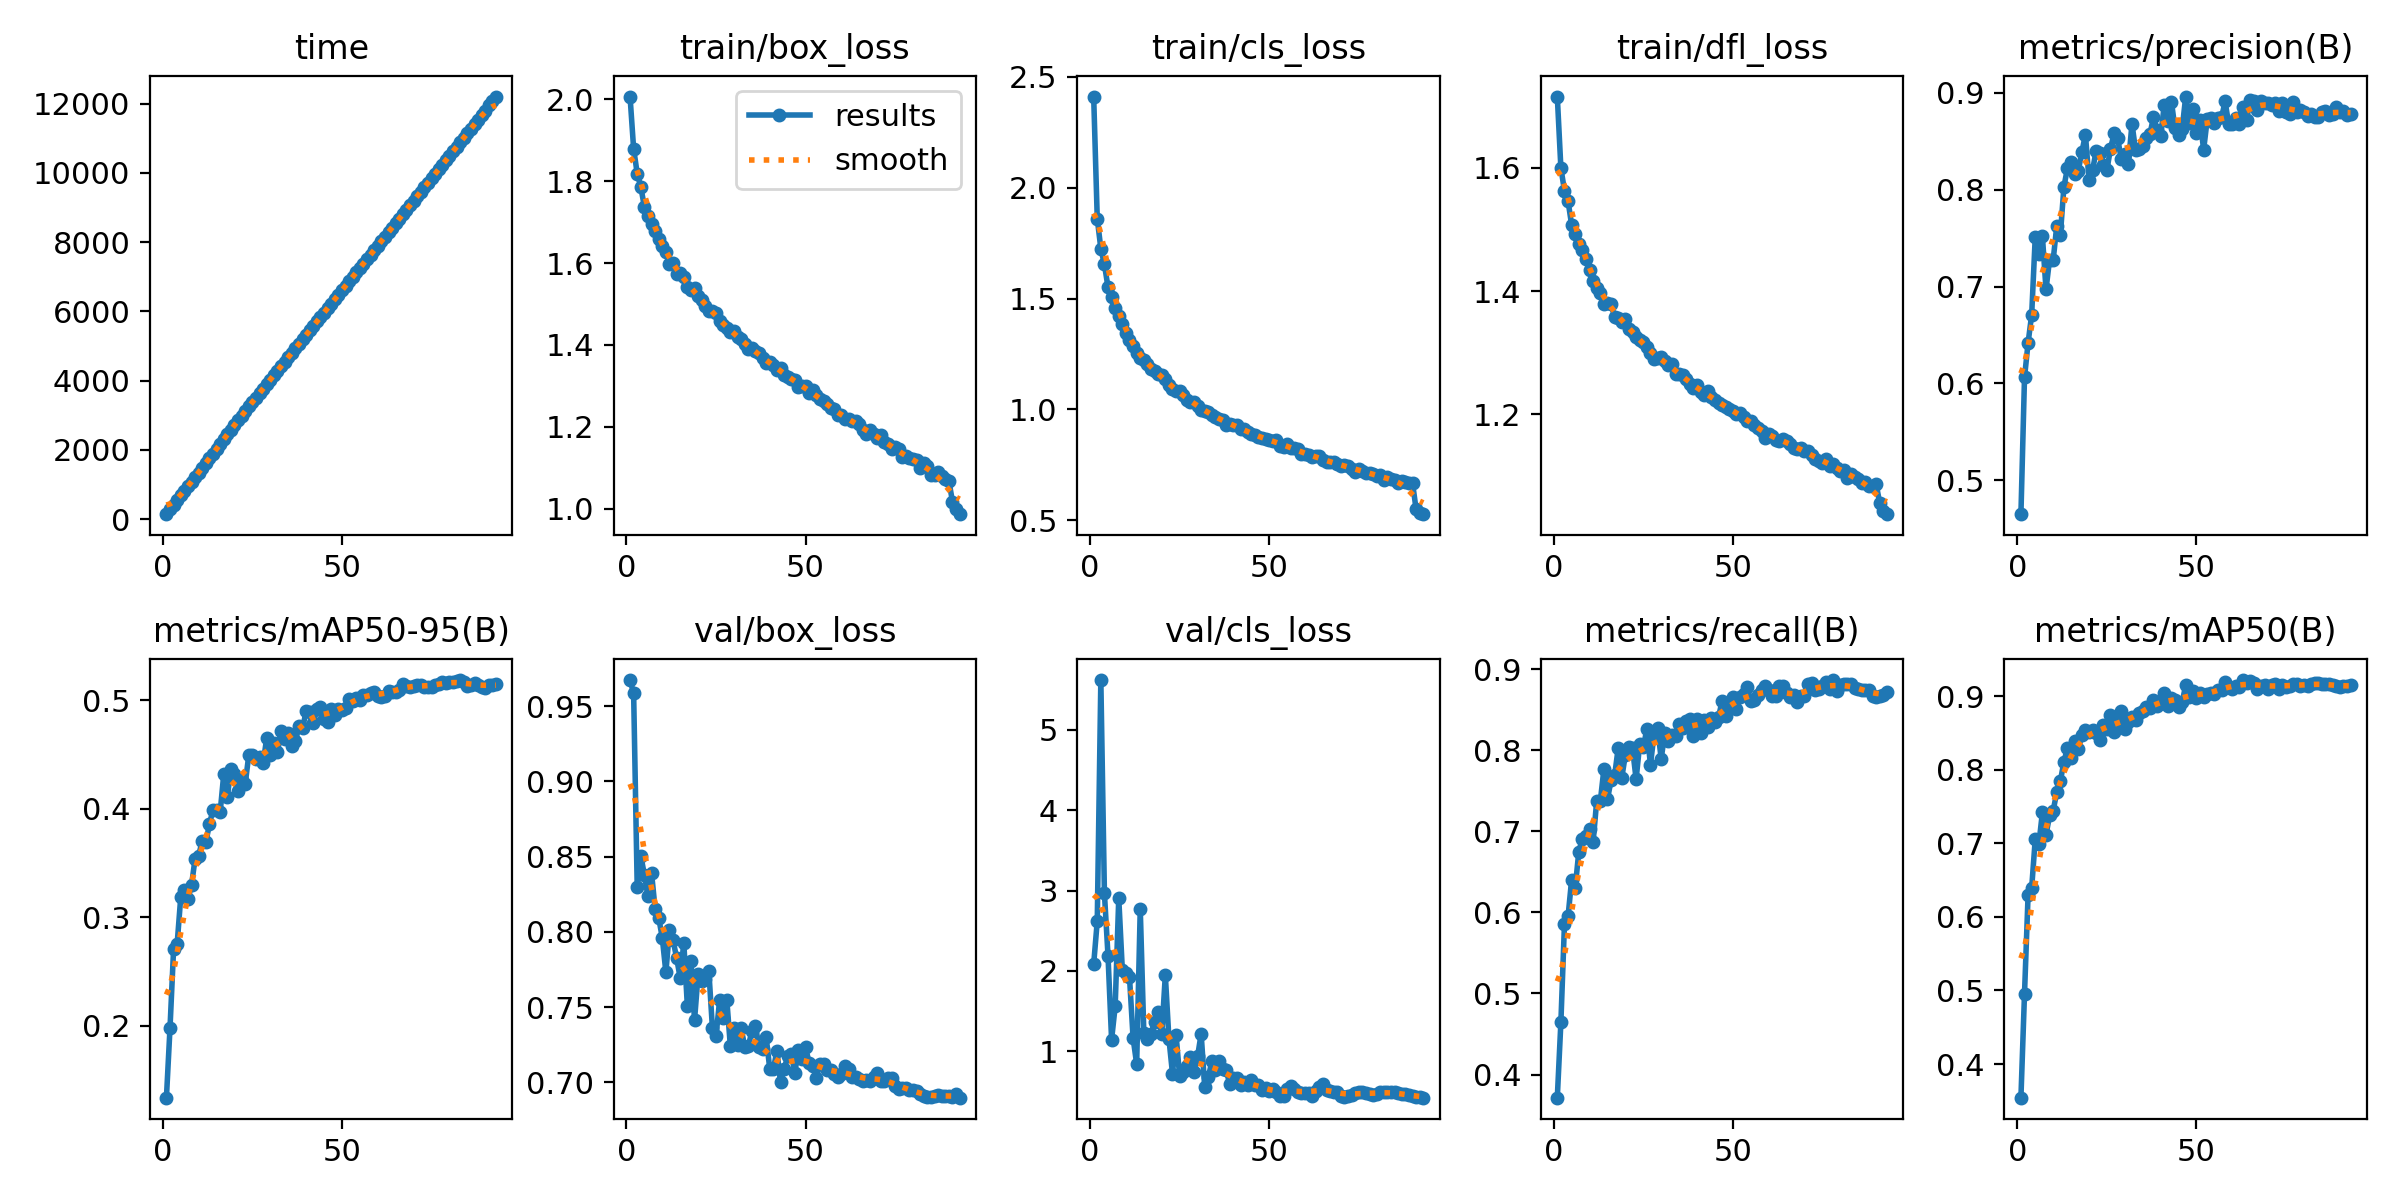

Source data for this figure (header and first rows):
epoch, time, train/box_loss, train/cls_loss, train/dfl_loss, metrics/precision(B), metrics/recall(B), metrics/mAP50(B), metrics/mAP50-95(B), val/box_loss, val/cls_loss, val/dfl_loss, lr/pg0, lr/pg1, lr/pg2
1, 141.8, 2.007, 2.411, 1.715, 0.465, 0.3715, 0.3542, 0.1335, 0.9674, 2.084, 0.8968, 0.06688, 0.0001664, 0.0001664
2, 281.2, 1.879, 1.861, 1.599, 0.6062, 0.4643, 0.4954, 0.1977, 0.9586, 2.619, 0.8629, 0.03371, 0.0003298, 0.0003298
3, 416.2, 1.819, 1.725, 1.563, 0.6419, 0.5856, 0.6301, 0.2705, 0.8298, 5.619, 0.7504, 0.0005396, 0.0004899, 0.0004899
4, 550.5, 1.787, 1.654, 1.546, 0.6709, 0.595, 0.6395, 0.2757, 0.8506, 2.964, 0.7745, 0.0004852, 0.0004852, 0.0004852
5, 685.9, 1.738, 1.552, 1.507, 0.7514, 0.6401, 0.7058, 0.3186, 0.838, 2.191, 0.7553, 0.0004802, 0.0004802, 0.0004802
6, 813.2, 1.716, 1.508, 1.493, 0.7333, 0.6302, 0.6988, 0.3248, 0.8236, 1.145, 0.7292, 0.0004752, 0.0004752, 0.0004752
7, 945, 1.696, 1.458, 1.475, 0.7517, 0.675, 0.7424, 0.3167, 0.8391, 1.558, 0.7458, 0.0004703, 0.0004703, 0.0004703
8, 1078, 1.679, 1.422, 1.466, 0.6971, 0.6909, 0.7116, 0.3293, 0.8153, 2.905, 0.7294, 0.0004654, 0.0004654, 0.0004654
9, 1212, 1.659, 1.387, 1.452, 0.728, 0.6949, 0.738, 0.3541, 0.8094, 2.012, 0.7275, 0.0004604, 0.0004604, 0.0004604
10, 1344, 1.642, 1.344, 1.434, 0.7273, 0.7032, 0.7445, 0.3568, 0.796, 1.978, 0.7241, 0.0004554, 0.0004554, 0.0004554
11, 1479, 1.628, 1.312, 1.415, 0.7625, 0.6867, 0.7696, 0.3707, 0.7731, 1.923, 0.7039, 0.0004505, 0.0004505, 0.0004505
12, 1618, 1.599, 1.286, 1.404, 0.7529, 0.7378, 0.7846, 0.3692, 0.801, 1.166, 0.713, 0.0004456, 0.0004456, 0.0004456
13, 1754, 1.6, 1.253, 1.397, 0.803, 0.7369, 0.811, 0.3857, 0.7945, 0.8403, 0.7097, 0.0004406, 0.0004406, 0.0004406
14, 1892, 1.573, 1.232, 1.378, 0.8226, 0.7764, 0.8303, 0.3994, 0.7827, 2.774, 0.7055, 0.0004356, 0.0004356, 0.0004356
15, 2027, 1.575, 1.222, 1.381, 0.8289, 0.7394, 0.8161, 0.3991, 0.7692, 1.229, 0.7001, 0.0004307, 0.0004307, 0.0004307
16, 2170, 1.567, 1.207, 1.378, 0.8161, 0.7629, 0.8396, 0.3969, 0.7927, 1.149, 0.7135, 0.0004258, 0.0004258, 0.0004258
17, 2306, 1.541, 1.184, 1.358, 0.8197, 0.7689, 0.828, 0.432, 0.7507, 1.215, 0.6835, 0.0004208, 0.0004208, 0.0004208
18, 2445, 1.534, 1.173, 1.357, 0.8385, 0.8026, 0.8474, 0.4108, 0.7807, 1.366, 0.6941, 0.0004158, 0.0004158, 0.0004158
19, 2580, 1.538, 1.159, 1.35, 0.857, 0.7662, 0.8547, 0.4372, 0.7414, 1.494, 0.6771, 0.0004109, 0.0004109, 0.0004109
20, 2716, 1.52, 1.155, 1.354, 0.8105, 0.7944, 0.8516, 0.4319, 0.7717, 1.213, 0.6955, 0.0004059, 0.0004059, 0.0004059
21, 2850, 1.51, 1.137, 1.338, 0.8202, 0.8043, 0.8539, 0.4165, 0.7673, 1.948, 0.6901, 0.000401, 0.000401, 0.000401
22, 2988, 1.494, 1.109, 1.333, 0.8402, 0.8022, 0.8508, 0.427, 0.769, 1.158, 0.6944, 0.0003961, 0.0003961, 0.0003961
23, 3122, 1.484, 1.095, 1.325, 0.8381, 0.7643, 0.8408, 0.4233, 0.7737, 0.7228, 0.6888, 0.0003911, 0.0003911, 0.0003911
24, 3254, 1.482, 1.082, 1.32, 0.8254, 0.8076, 0.8613, 0.4498, 0.7358, 1.202, 0.6698, 0.0003861, 0.0003861, 0.0003861
25, 3382, 1.479, 1.082, 1.317, 0.8206, 0.8039, 0.8553, 0.4498, 0.7307, 0.6869, 0.6675, 0.0003812, 0.0003812, 0.0003812
26, 3512, 1.458, 1.067, 1.309, 0.8423, 0.8259, 0.8742, 0.4461, 0.7545, 0.7478, 0.6809, 0.0003763, 0.0003763, 0.0003763
27, 3641, 1.448, 1.042, 1.3, 0.8581, 0.7822, 0.851, 0.4481, 0.7426, 0.8221, 0.6796, 0.0003713, 0.0003713, 0.0003713
28, 3771, 1.441, 1.034, 1.29, 0.8531, 0.8192, 0.8644, 0.442, 0.755, 0.9324, 0.6772, 0.0003663, 0.0003663, 0.0003663
29, 3901, 1.431, 1.034, 1.292, 0.8317, 0.8275, 0.8799, 0.4657, 0.7241, 0.7441, 0.6641, 0.0003614, 0.0003614, 0.0003614
30, 4030, 1.434, 1.017, 1.293, 0.8367, 0.7894, 0.8562, 0.4493, 0.7359, 0.9354, 0.676, 0.0003565, 0.0003565, 0.0003565
31, 4160, 1.42, 0.9981, 1.286, 0.8264, 0.821, 0.8646, 0.4606, 0.725, 1.216, 0.6726, 0.0003515, 0.0003515, 0.0003515
32, 4289, 1.415, 0.991, 1.28, 0.8682, 0.8109, 0.8714, 0.4526, 0.7362, 0.5538, 0.6752, 0.0003465, 0.0003465, 0.0003465
33, 4419, 1.403, 0.9887, 1.281, 0.8406, 0.8192, 0.8679, 0.4721, 0.7237, 0.6805, 0.6603, 0.0003416, 0.0003416, 0.0003416
34, 4546, 1.389, 0.973, 1.266, 0.8425, 0.8176, 0.877, 0.4646, 0.7241, 0.8753, 0.6585, 0.0003367, 0.0003367, 0.0003367
35, 4674, 1.392, 0.9673, 1.266, 0.8451, 0.8324, 0.8806, 0.4697, 0.7338, 0.7699, 0.677, 0.0003317, 0.0003317, 0.0003317
36, 4803, 1.386, 0.9574, 1.265, 0.853, 0.8274, 0.8854, 0.4579, 0.7373, 0.8782, 0.6817, 0.0003268, 0.0003268, 0.0003268
37, 4932, 1.38, 0.9546, 1.258, 0.8572, 0.836, 0.8848, 0.4623, 0.7235, 0.7784, 0.6652, 0.0003218, 0.0003218, 0.0003218
38, 5061, 1.368, 0.9315, 1.249, 0.8749, 0.8391, 0.8948, 0.4761, 0.7218, 0.7657, 0.6598, 0.0003168, 0.0003168, 0.0003168
39, 5189, 1.356, 0.934, 1.243, 0.8618, 0.8176, 0.8875, 0.4743, 0.7299, 0.5869, 0.6705, 0.0003119, 0.0003119, 0.0003119
40, 5320, 1.359, 0.9297, 1.248, 0.855, 0.8391, 0.891, 0.49, 0.7089, 0.6655, 0.6586, 0.000307, 0.000307, 0.000307
41, 5448, 1.35, 0.9285, 1.236, 0.8872, 0.8209, 0.9041, 0.4896, 0.7088, 0.6637, 0.6634, 0.000302, 0.000302, 0.000302
42, 5577, 1.338, 0.9117, 1.231, 0.8706, 0.8369, 0.8875, 0.479, 0.7209, 0.5842, 0.6647, 0.000297, 0.000297, 0.000297
43, 5709, 1.344, 0.9126, 1.238, 0.891, 0.8292, 0.8982, 0.4918, 0.7, 0.6147, 0.6521, 0.0002921, 0.0002921, 0.0002921
44, 5837, 1.326, 0.8976, 1.229, 0.8636, 0.8398, 0.8951, 0.4936, 0.7088, 0.5755, 0.6579, 0.0002872, 0.0002872, 0.0002872
45, 5967, 1.322, 0.8896, 1.224, 0.857, 0.8346, 0.885, 0.4827, 0.7172, 0.6411, 0.662, 0.0002822, 0.0002822, 0.0002822
46, 6095, 1.317, 0.8833, 1.218, 0.8628, 0.8408, 0.8917, 0.4802, 0.7187, 0.5822, 0.6712, 0.0002772, 0.0002772, 0.0002772
47, 6222, 1.315, 0.8776, 1.215, 0.8962, 0.8607, 0.9157, 0.4925, 0.7064, 0.5835, 0.6605, 0.0002723, 0.0002723, 0.0002723
48, 6351, 1.297, 0.8706, 1.213, 0.8685, 0.8425, 0.8991, 0.4868, 0.7217, 0.5159, 0.6736, 0.0002674, 0.0002674, 0.0002674
49, 6480, 1.3, 0.865, 1.209, 0.8835, 0.8549, 0.9067, 0.492, 0.7157, 0.5424, 0.6659, 0.0002624, 0.0002624, 0.0002624
50, 6610, 1.299, 0.8621, 1.205, 0.8586, 0.866, 0.898, 0.4916, 0.7232, 0.5039, 0.6728, 0.0002574, 0.0002574, 0.0002574
51, 6738, 1.283, 0.8584, 1.202, 0.8725, 0.8512, 0.9052, 0.4928, 0.7126, 0.5288, 0.6637, 0.0002525, 0.0002525, 0.0002525
52, 6869, 1.289, 0.8645, 1.203, 0.8413, 0.8657, 0.8995, 0.5011, 0.7111, 0.4965, 0.6607, 0.0002476, 0.0002476, 0.0002476
53, 6997, 1.277, 0.8361, 1.195, 0.8727, 0.869, 0.9028, 0.4997, 0.7031, 0.4473, 0.6575, 0.0002426, 0.0002426, 0.0002426
54, 7125, 1.267, 0.833, 1.19, 0.8745, 0.8781, 0.9045, 0.5019, 0.712, 0.45, 0.6617, 0.0002377, 0.0002377, 0.0002377
55, 7252, 1.262, 0.845, 1.19, 0.8688, 0.8607, 0.9031, 0.5009, 0.7124, 0.532, 0.6685, 0.0002327, 0.0002327, 0.0002327
56, 7381, 1.256, 0.8245, 1.182, 0.8739, 0.8623, 0.9084, 0.5054, 0.708, 0.5711, 0.6605, 0.0002278, 0.0002278, 0.0002278
57, 7512, 1.245, 0.8246, 1.179, 0.8747, 0.8678, 0.9092, 0.5051, 0.708, 0.5261, 0.6613, 0.0002228, 0.0002228, 0.0002228
58, 7640, 1.244, 0.8203, 1.173, 0.8911, 0.874, 0.9201, 0.5068, 0.7057, 0.4981, 0.6601, 0.0002179, 0.0002179, 0.0002179
59, 7770, 1.229, 0.7997, 1.162, 0.8675, 0.8798, 0.9134, 0.5076, 0.7036, 0.4825, 0.6572, 0.0002129, 0.0002129, 0.0002129
60, 7900, 1.228, 0.8003, 1.168, 0.8681, 0.874, 0.9098, 0.5041, 0.7054, 0.476, 0.6571, 0.000208, 0.000208, 0.000208
... 33 more rows
